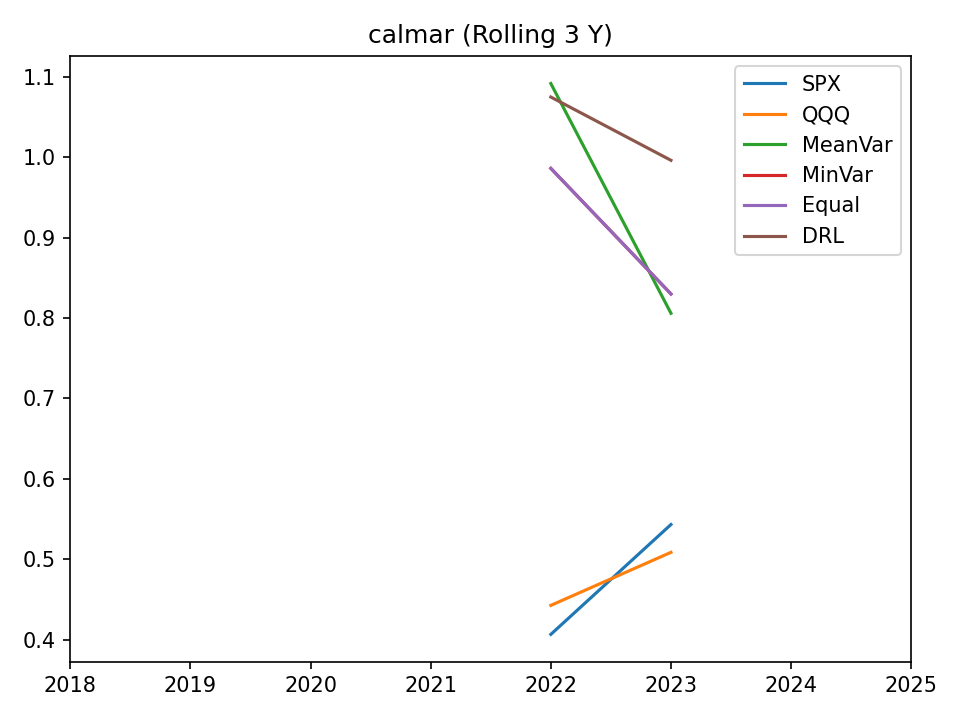

Values plotted in this chart, from the file beside it:
, SPX, QQQ, MeanVar, MinVar, Equal, DRL
2018-12-31, , , , , , 
2019-12-31, , , , , , 
2020-12-31, , , , , , 
2021-12-31, , , , , , 
2022-12-31, 0.4065, 0.4425, 1.092, 0.9861, 0.9861, 1.075
2023-12-31, 0.5431, 0.5085, 0.8059, 0.8299, 0.8299, 0.9962
2024-12-31, , , , , , 
2025-12-31, , , , , , 
